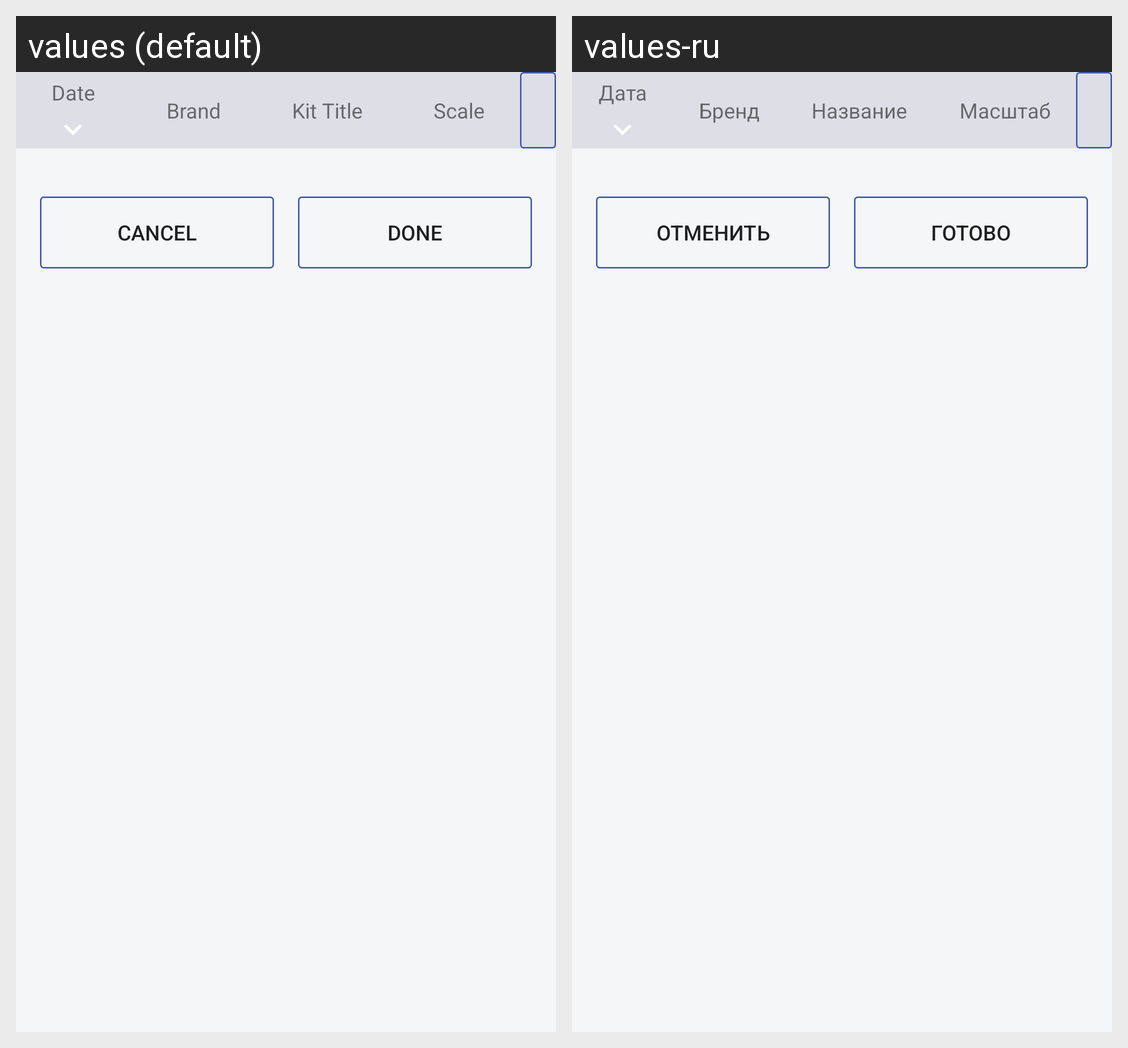

Here is an Android app screen in its default locale and in the app's own translations. Write out the translated-string differences for the strings that appear on this screen.
Android screen res/layout/activity_chooser.xml rendered under 2 locales, left to right: values (default), values-ru. Device: Nexus 5 (rendered at 1080×1920; each locale shown at half size, 540×960, under a caption strip naming it); theme AppTheme.NoActionBar.
Strings drawn on this screen, with the default value and each locale's value (text and hints the layout hard-codes, and strings that could not be matched under every locale, appear in the picture but are not listed):

date
  values: Date
  values-ru: Дата

Brand
  values: Brand
  values-ru: Бренд

Kit_name
  values: Kit Title
  values-ru: Название

Scale
  values: Scale
  values-ru: Масштаб

Cancel
  values: Cancel
  values-ru: Отменить

Done
  values: Done
  values-ru: Готово
